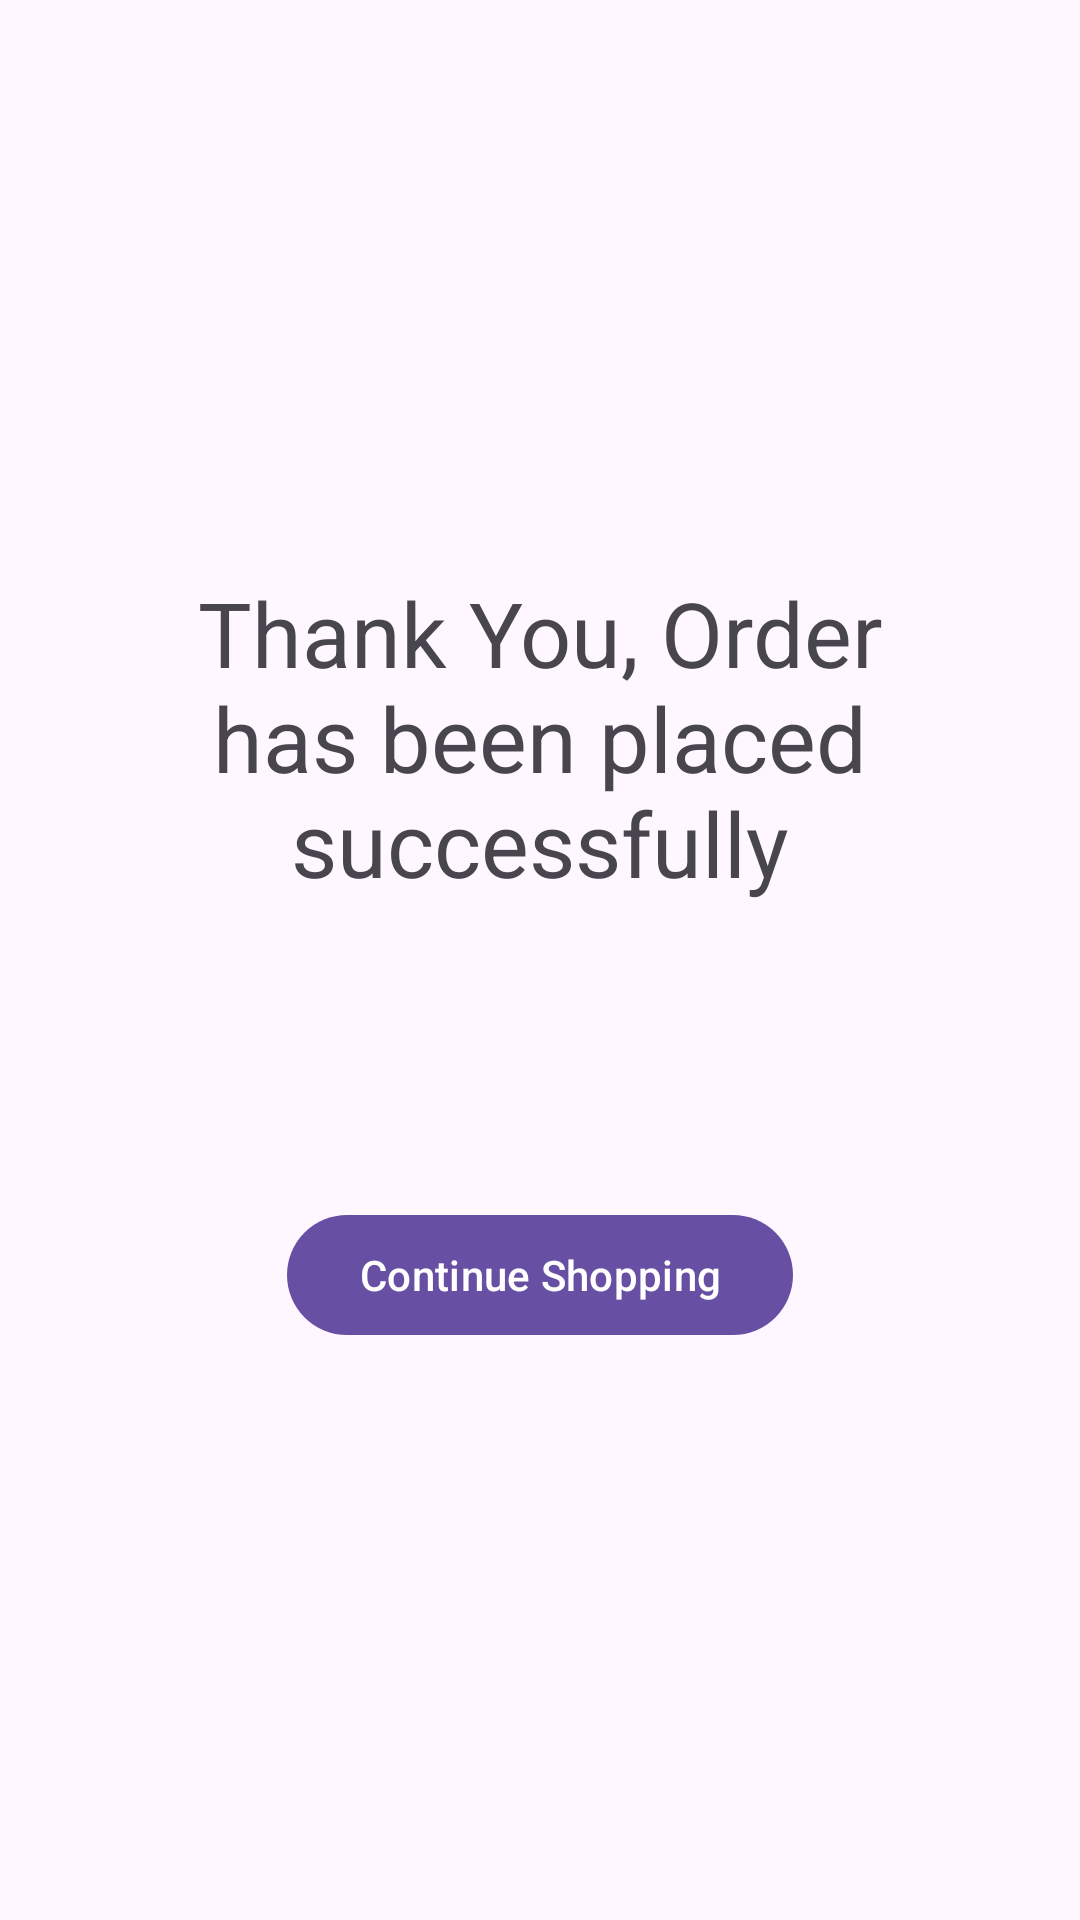

The Android layout XML behind this screen, and the referenced resources:
<!-- AndroidManifest.xml: application theme Theme.Material3.Light -->
<!-- res/layout/activity_thank_you.xml -->
<?xml version="1.0" encoding="utf-8"?>
<LinearLayout xmlns:android="http://schemas.android.com/apk/res/android"
    xmlns:app="http://schemas.android.com/apk/res-auto"
    xmlns:tools="http://schemas.android.com/tools"
    android:layout_width="match_parent"
    android:layout_height="match_parent"
    tools:context=".ThankYou">
    <LinearLayout
        android:layout_width="match_parent"
        android:layout_height="wrap_content"
        android:orientation="vertical"
        android:gravity="center"
        android:layout_gravity="center"
        android:padding="20dp">

        <TextView
            android:textSize="30sp"
            android:textAlignment="center"
            android:layout_width="wrap_content"
            android:layout_height="wrap_content"
            android:text="@string/thank_you_order_has_been_placed"/>

        <Button
            android:layout_marginTop="100sp"
            android:layout_width="wrap_content"
            android:layout_height="wrap_content"
            android:text="@string/continue_shopping"
            android:id="@+id/continueShopping"
            />

    </LinearLayout>
</LinearLayout>
<!-- resources referenced by this layout -->
<resources>
  <string name="continue_shopping">Continue Shopping</string>
  <string name="thank_you_order_has_been_placed">Thank You, Order has been placed successfully</string>
</resources>
